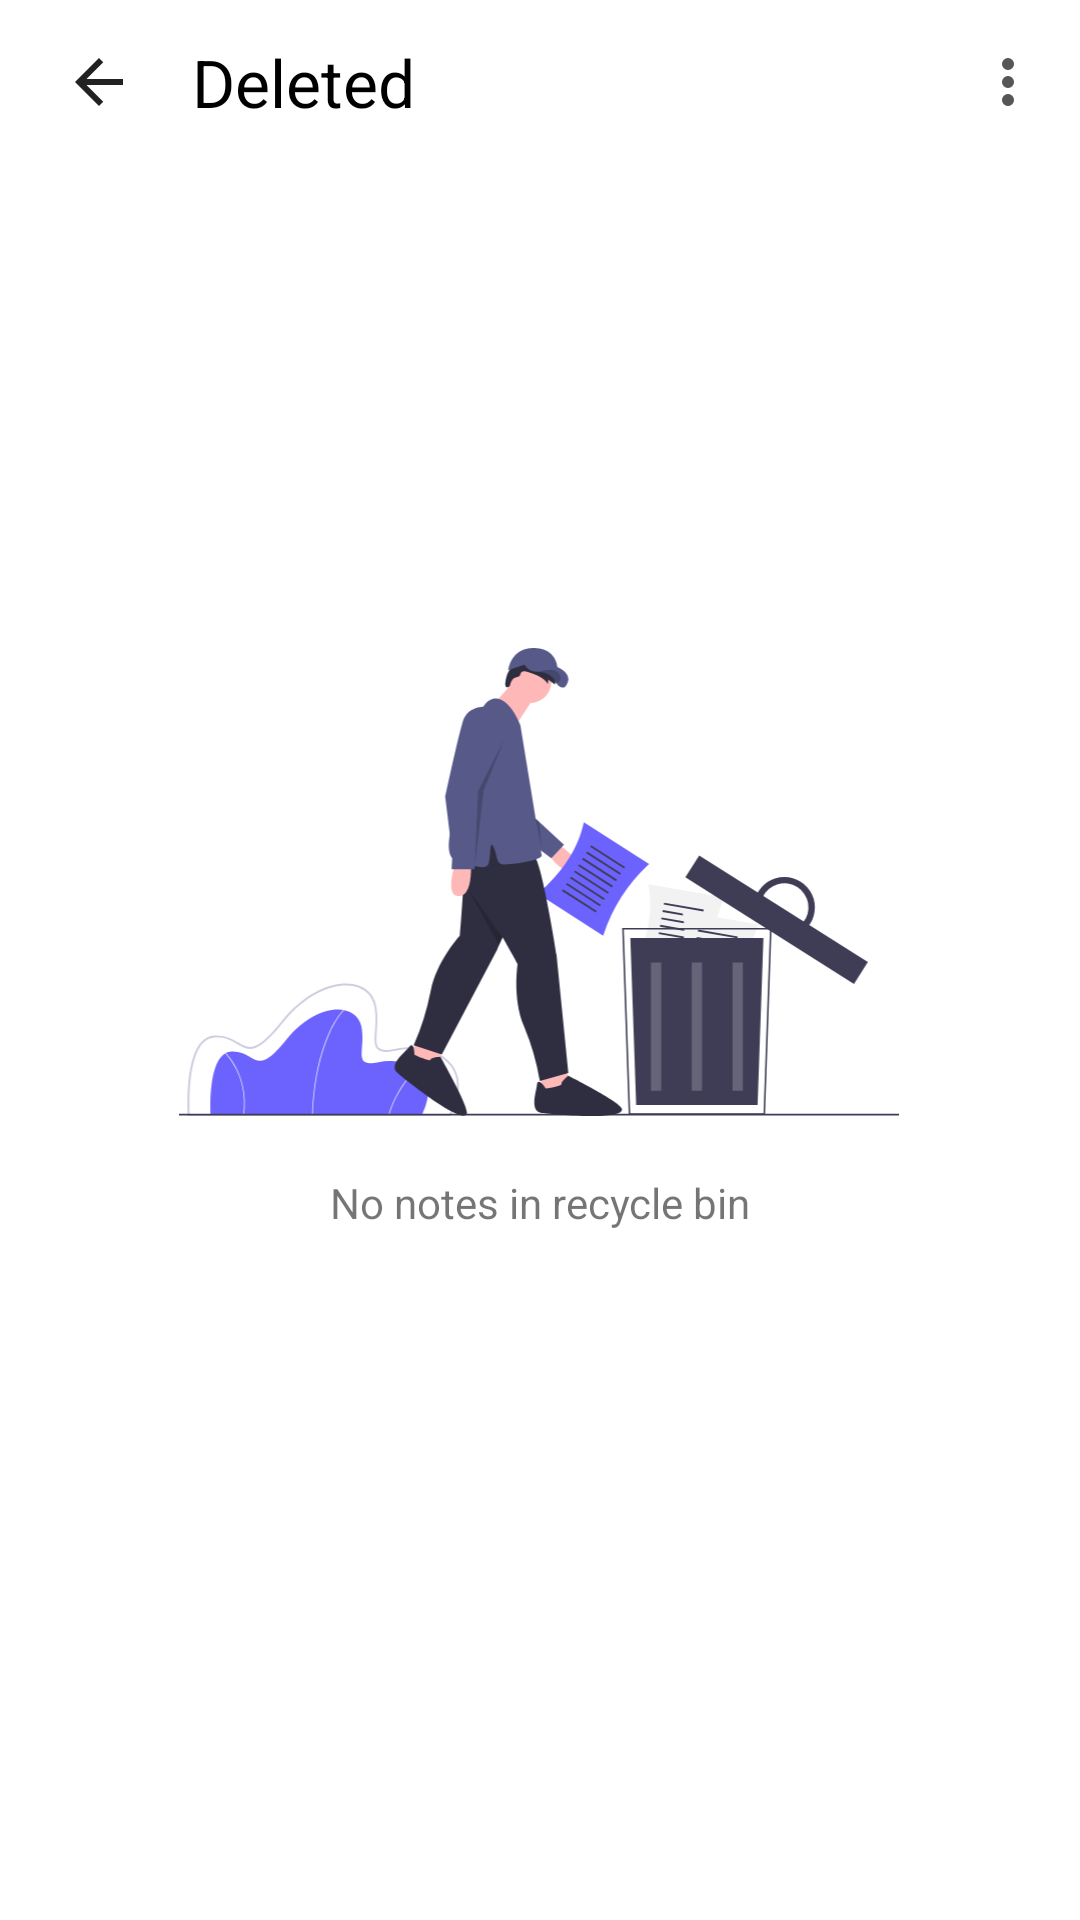

Produce the Android XML layout that renders to this screen, including the resource entries it uses.
<!-- AndroidManifest.xml: application theme AppTheme -->
<!-- res/layout/activity_deleted.xml -->
<?xml version="1.0" encoding="utf-8"?>
<androidx.coordinatorlayout.widget.CoordinatorLayout
    xmlns:app="http://schemas.android.com/apk/res-auto"
    xmlns:android="http://schemas.android.com/apk/res/android"
    xmlns:tools="http://schemas.android.com/tools"
    android:layout_width="match_parent"
    android:layout_height="match_parent"
    android:background="#fff"
    android:id="@+id/fl_main"
    android:theme="@style/SteeingsTheme">

    <androidx.appcompat.widget.Toolbar
        android:layout_width="match_parent"
        android:clickable="true"
        android:focusable="true"
        android:background="?attr/selectableItemBackgroundBorderless"
        app:titleTextColor="#222222"
        app:titleMargin="8dp"
        android:elevation="8dp"
        android:id="@+id/toolbar2"
        app:menu="@menu/deleted_menu"
        android:layout_height="55dp">

        <ImageButton
            android:id="@+id/ivHamburger2"
            android:padding="5dp"
            android:clickable="true"
            android:focusable="true"
            android:background="?attr/selectableItemBackgroundBorderless"
            android:src="@drawable/ic_arrow_back_black_24dp"
            android:layout_width="wrap_content"
            android:layout_height="wrap_content"/>

        <TextView
            android:text="Deleted"
            android:textSize="22dp"
            android:textColor="#000"
            android:layout_marginLeft="30dp"
            android:layout_width="wrap_content"
            android:layout_height="wrap_content"/>

    </androidx.appcompat.widget.Toolbar>

    <androidx.constraintlayout.widget.ConstraintLayout
        android:id="@+id/constraintLayout3"
        android:layout_width="match_parent"
        android:layout_height="match_parent">

        <androidx.recyclerview.widget.RecyclerView
            android:id="@+id/rv_deleted_list"
            android:layout_width="match_parent"
            android:layout_height="match_parent"
            android:layout_marginTop="55dp"
            android:padding="4dp" />


        <ImageView
            android:id="@+id/imageView69"
            android:layout_width="244dp"
            android:layout_height="156dp"
            app:layout_anchor="@+id/constraintLayout3"
            app:layout_anchorGravity="center"
            app:layout_constraintBottom_toBottomOf="parent"
            app:layout_constraintEnd_toEndOf="parent"
            app:layout_constraintHorizontal_bias="0.498"
            app:layout_constraintStart_toStartOf="parent"
            app:layout_constraintTop_toTopOf="parent"
            app:layout_constraintVertical_bias="0.446"
            app:srcCompat="@drawable/ic_undraw_delete" />

        <TextView
            android:id="@+id/textView69"
            android:layout_width="wrap_content"
            android:layout_height="wrap_content"
            android:text="No notes in recycle bin"
            android:textSize="14dp"
            app:layout_constraintBottom_toBottomOf="parent"
            app:layout_constraintEnd_toEndOf="@+id/imageView69"
            app:layout_constraintHorizontal_bias="0.505"
            app:layout_constraintStart_toStartOf="@+id/imageView69"
            app:layout_constraintTop_toTopOf="parent"
            app:layout_constraintVertical_bias="0.63" />

    </androidx.constraintlayout.widget.ConstraintLayout>

</androidx.coordinatorlayout.widget.CoordinatorLayout>
<!-- resources referenced by this layout -->
<resources>
  <!-- drawable ic_arrow_back_black_24dp (drawable) -->
  <?xml version="1.0" encoding="UTF-8" standalone="no"?>
  <vector xmlns:android="http://schemas.android.com/apk/res/android" android:height="24dp" android:viewportHeight="24.0" android:viewportWidth="24.0" android:width="24dp">
      <path android:fillColor="#222222" android:pathData="M20,11H7.83l5.59,-5.59L12,4l-8,8 8,8 1.41,-1.41L7.83,13H20v-2z"/>
  </vector>
  <!-- drawable ic_undraw_delete: vector/xml drawable (drawable, 11077 chars, omitted) -->
  <style name="SteeingsTheme" parent="Theme.MaterialComponents.Light">
          
          <item name="colorPrimary">#FFFFFF</item>
          <item name="colorPrimaryDark">@color/colorPrimaryDark</item>
          <item name="colorAccent">@color/colorAccent</item>
          <item name="android:statusBarColor">@color/colorPrimaryDark</item>
          <item name="android:windowLightStatusBar">true</item>
          <item name="android:navigationBarColor">@color/colorPrimaryDark</item>
      </style>
  <style name="AppTheme" parent="Theme.MaterialComponents.Light.NoActionBar">
          
          <item name="colorPrimary">@color/colorPrimary</item>
          <item name="colorPrimaryDark">@color/colorPrimaryDark</item>
          <item name="colorAccent">@color/colorAccent</item>
          <item name="android:statusBarColor">@color/colorPrimaryDark</item>
          <item name="android:windowLightStatusBar">true</item>
          <item name="android:navigationBarColor">@color/colorPrimaryDark</item>
      </style>
  <color name="colorPrimaryDark">#a9a9a9</color>
  <color name="colorAccent">#6c63ff</color>
  <color name="colorPrimary">#FFFFFF</color>
</resources>
